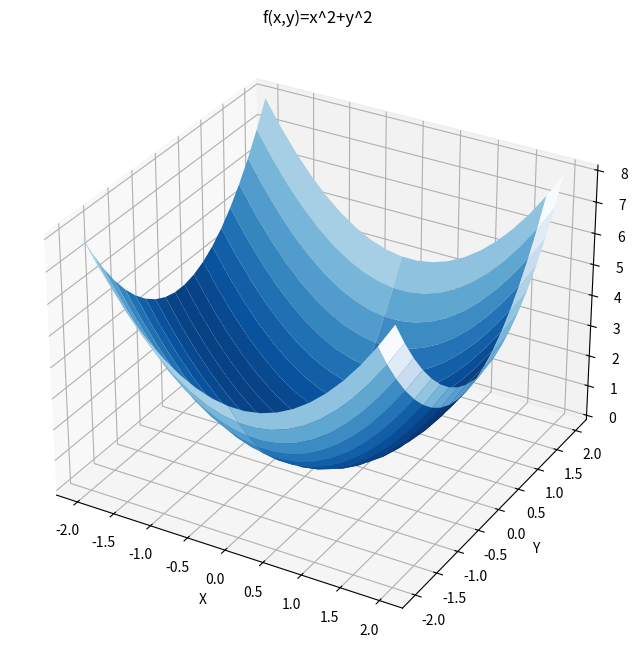

Here is the Python script that generated this plot:
import numpy as np
import matplotlib.pyplot as plt
import mpl_toolkits.mplot3d

# 作函数图像
x,y = np.mgrid[-2:2:20j,-2:2:20j]
# 测试数据
z = (x**2 + y**2)
# 三维图形
fig = plt.figure(figsize=(8, 8),dpi=800)
ax = plt.subplot(111, projection='3d')
fig.add_axes(ax)
ax.set_title('f(x,y)=x^2+y^2')
ax.plot_surface(x,y,z,rstride=9,cstride=1, cmap=plt.cm.Blues_r)
# 设置坐标轴标签
ax.set_xlabel('X')
ax.set_ylabel('Y')
ax.set_zlabel('Z')
plt.show()


# 梯度下降过程
# 定义多元函数 f(x,y)=x2+y2 的梯度 f'(x)=2x, f'(y)=2y
def grad_2(p):    
    derivx = 2*p[0]    
    derivy = 2*p[1]    
    return np.array([derivx, derivy])
    
# 定义梯度下降函数 
def grad_descent(grad,p_current,learning_rate,precision,iters_max):            
    for i in range(iters_max):        
        print ('第',i,'次迭代p值为:',p_current)        
        grad_current = grad(p_current)        
        if np.linalg.norm(grad_current, ord=2) < precision:            
            break  # 当梯度趋近于 0 时，视为收敛         
        else:            
            p_current = p_current - grad_current*learning_rate              
    print ('极小值处p为：',p_current)    
    return p_current
    
#执行模块
if __name__=='__main__':    
    grad_descent(grad_2,p_current=np.array([1,-1]),learning_rate=0.1,precision=0.000001,iters_max=10000) 